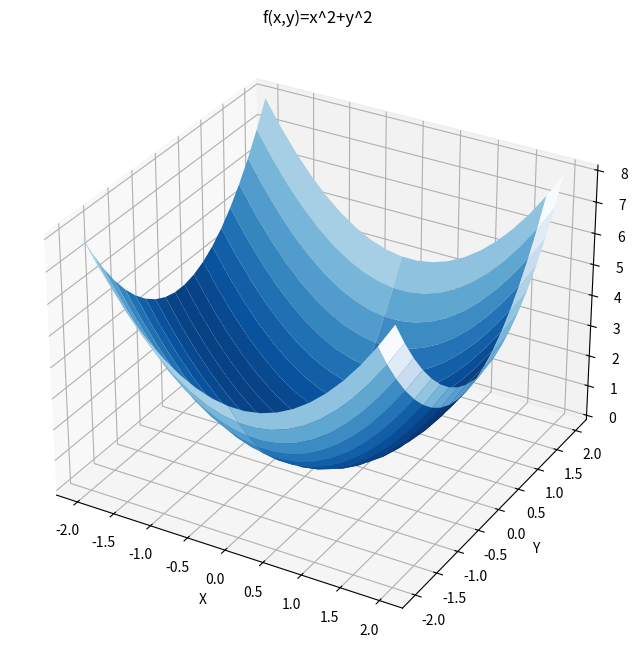

Here is the Python script that generated this plot:
import numpy as np
import matplotlib.pyplot as plt
import mpl_toolkits.mplot3d

# 作函数图像
x,y = np.mgrid[-2:2:20j,-2:2:20j]
# 测试数据
z = (x**2 + y**2)
# 三维图形
fig = plt.figure(figsize=(8, 8),dpi=800)
ax = plt.subplot(111, projection='3d')
fig.add_axes(ax)
ax.set_title('f(x,y)=x^2+y^2')
ax.plot_surface(x,y,z,rstride=9,cstride=1, cmap=plt.cm.Blues_r)
# 设置坐标轴标签
ax.set_xlabel('X')
ax.set_ylabel('Y')
ax.set_zlabel('Z')
plt.show()


# 梯度下降过程
# 定义多元函数 f(x,y)=x2+y2 的梯度 f'(x)=2x, f'(y)=2y
def grad_2(p):    
    derivx = 2*p[0]    
    derivy = 2*p[1]    
    return np.array([derivx, derivy])
    
# 定义梯度下降函数 
def grad_descent(grad,p_current,learning_rate,precision,iters_max):            
    for i in range(iters_max):        
        print ('第',i,'次迭代p值为:',p_current)        
        grad_current = grad(p_current)        
        if np.linalg.norm(grad_current, ord=2) < precision:            
            break  # 当梯度趋近于 0 时，视为收敛         
        else:            
            p_current = p_current - grad_current*learning_rate              
    print ('极小值处p为：',p_current)    
    return p_current
    
#执行模块
if __name__=='__main__':    
    grad_descent(grad_2,p_current=np.array([1,-1]),learning_rate=0.1,precision=0.000001,iters_max=10000) 